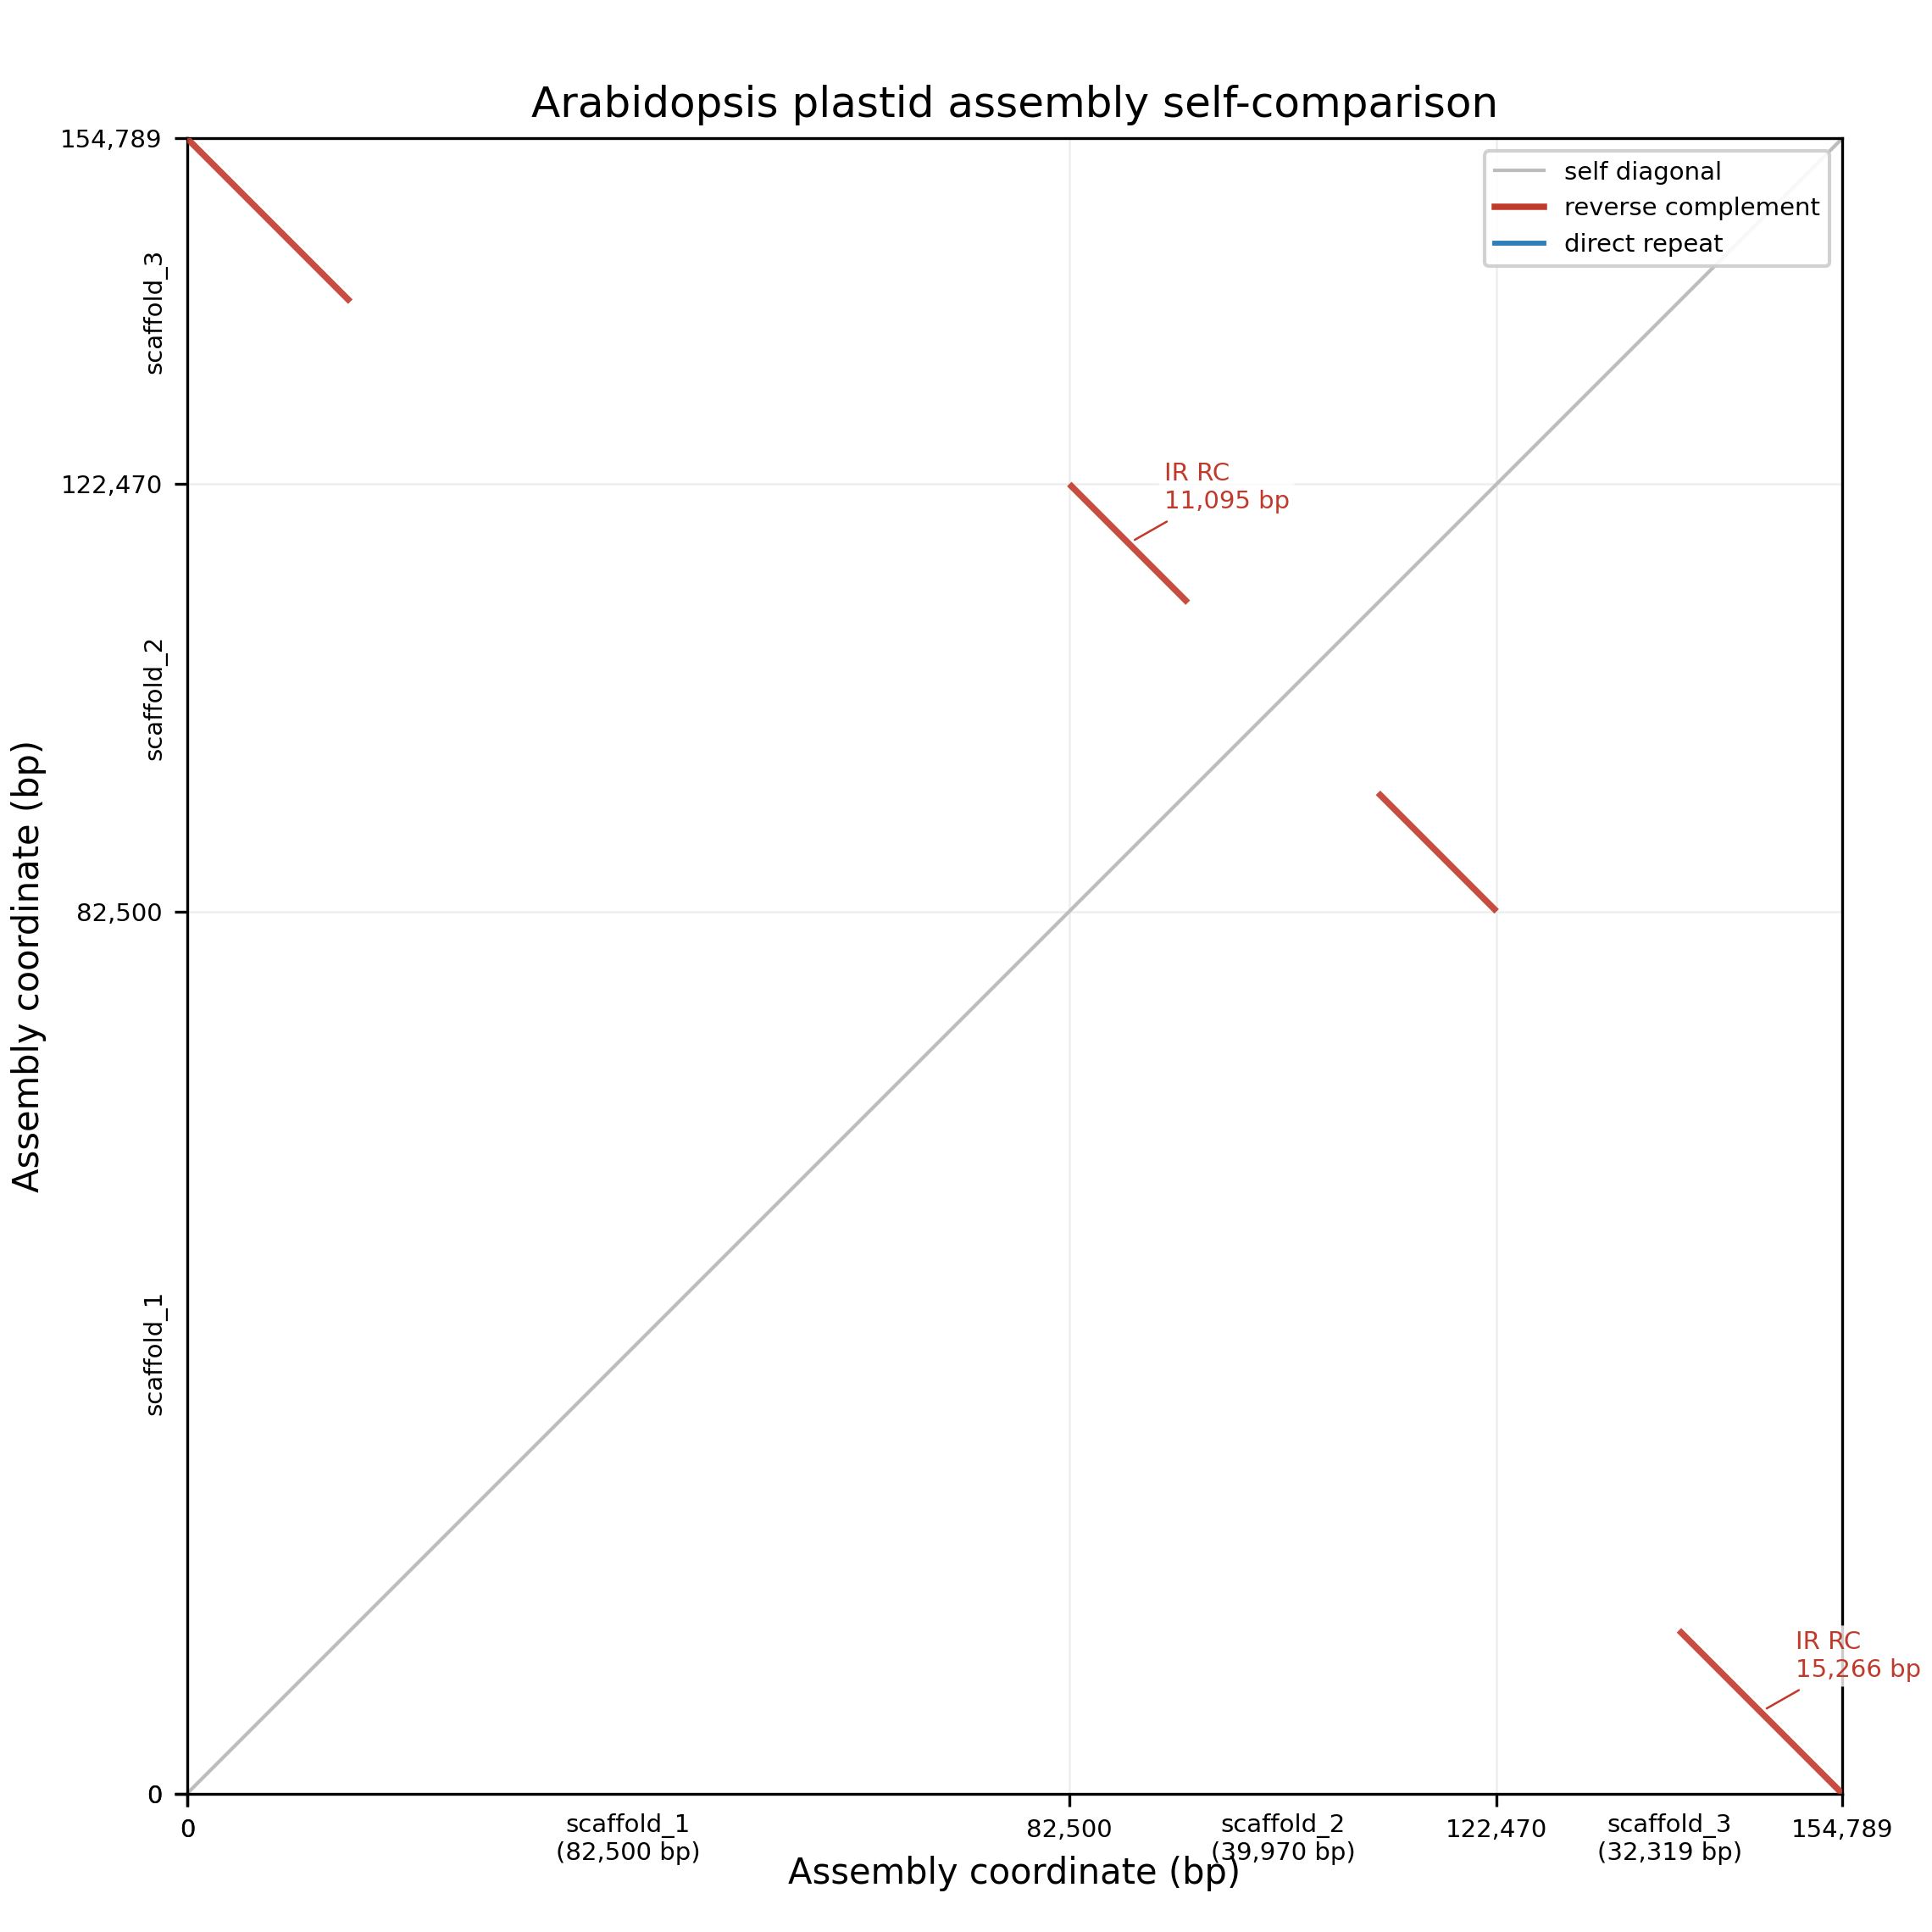

This chart was generated by the following Python code:
#!/usr/bin/env python3
"""Draw an all-vs-all self dot plot from a BLAST table.

Usage:
    python self_dotplot.py self_hits.tsv assembly.fasta out.pdf

The BLAST table must be outfmt 6 with the extra fields:

    qseqid sseqid pident length mismatch gapopen qstart qend sstart send \
    evalue bitscore sstrand qlen slen

Scaffolds are laid out head-to-tail on both axes in FASTA order.  Direct
(plus-strand) hits follow the main diagonal; reverse-complement hits form
anti-diagonal segments.  The plastid inverted repeat therefore appears as
off-diagonal anti-diagonal blocks.
"""
from __future__ import annotations

import argparse
import sys
from collections import OrderedDict
from pathlib import Path
from typing import Dict, List, Tuple

import matplotlib
matplotlib.use("Agg")
import matplotlib.pyplot as plt
from matplotlib.collections import LineCollection
from matplotlib.lines import Line2D


def read_fasta_lengths(path: Path) -> "OrderedDict[str, int]":
    lengths: "OrderedDict[str, int]" = OrderedDict()
    name = ""
    length = 0
    with path.open("r", encoding="utf-8", errors="replace") as handle:
        for line in handle:
            line = line.strip()
            if not line:
                continue
            if line.startswith(">"):
                if name:
                    lengths[name] = length
                name = line[1:].split()[0]
                length = 0
            elif name:
                length += len(line)
    if name:
        lengths[name] = length
    return lengths


def read_hits(path: Path) -> List[Tuple[str, str, float, int, int, int, int, str]]:
    hits = []
    with path.open("r", encoding="utf-8", errors="replace") as handle:
        for line in handle:
            fields = line.rstrip("\n").split("\t")
            if len(fields) < 13:
                continue
            try:
                hits.append(
                    (
                        fields[0],
                        fields[1],
                        float(fields[2]),
                        int(fields[3]),
                        int(fields[6]),
                        int(fields[7]),
                        int(fields[8]),
                        int(fields[9]),
                        fields[12],
                    )
                )
            except ValueError:
                continue
    return hits


def short_name(name: str) -> str:
    return name.split("--")[0]


def main() -> int:
    parser = argparse.ArgumentParser(description=__doc__)
    parser.add_argument("blast_table", type=Path)
    parser.add_argument("assembly_fasta", type=Path)
    parser.add_argument("output", type=Path)
    parser.add_argument("--min-identity", type=float, default=95.0)
    parser.add_argument("--min-length", type=int, default=500)
    parser.add_argument("--max-evalue", type=float, default=1e-5)
    parser.add_argument("--title", default="Assembly self-comparison")
    args = parser.parse_args()

    lengths = read_fasta_lengths(args.assembly_fasta)
    if not lengths:
        print("Empty FASTA input", file=sys.stderr)
        return 2

    offsets: Dict[str, int] = {}
    cursor = 0
    for name, length in lengths.items():
        offsets[name] = cursor
        cursor += length
    total = cursor

    hits = []
    for qname, sname, pident, aln_len, qs, qe, ss, se, strand in read_hits(args.blast_table):
        if qname not in offsets or sname not in offsets:
            continue
        if pident < args.min_identity or aln_len < args.min_length:
            continue
        hits.append((qname, sname, pident, aln_len, qs, qe, ss, se, strand))
    if not hits:
        print("No hits passed the filters", file=sys.stderr)
        return 1

    diagonal: List[List[Tuple[float, float]]] = []
    plus: List[List[Tuple[float, float]]] = []
    minus: List[List[Tuple[float, float]]] = []
    minus_blocks = []
    for qname, sname, pident, aln_len, qs, qe, ss, se, strand in hits:
        q_off = offsets[qname]
        s_off = offsets[sname]
        segment = [
            (ss + s_off, qs + q_off),
            (se + s_off, qe + q_off),
        ]
        # A full-contig plus-strand hit is the trivial self diagonal.
        if (
            qname == sname
            and strand == "plus"
            and qs == 1
            and qe == lengths[qname]
            and ss == 1
            and se == lengths[sname]
        ):
            diagonal.append(segment)
        elif strand == "minus":
            minus.append(segment)
            minus_blocks.append((qname, sname, aln_len, qs, qe, ss, se))
        else:
            plus.append(segment)

    fig, ax = plt.subplots(figsize=(7.6, 7.6), constrained_layout=True)
    if diagonal:
        ax.add_collection(
            LineCollection(diagonal, colors="#bdbdbd", linewidths=1.0, zorder=1)
        )
    if plus:
        ax.add_collection(
            LineCollection(plus, colors="#2c7fb8", linewidths=1.4, alpha=0.9, zorder=2)
        )
    ax.add_collection(
        LineCollection(minus, colors="#c0392b", linewidths=1.8, alpha=0.9, zorder=3)
    )

    # Contig boundaries and labels.
    for name, length in lengths.items():
        start = offsets[name]
        ax.axvline(start, color="#eeeeee", linewidth=0.6, zorder=0)
        ax.axhline(start, color="#eeeeee", linewidth=0.6, zorder=0)
        mid = start + length / 2
        label = f"{short_name(name)}\n({length:,} bp)"
        ax.text(
            mid,
            -total * 0.012,
            label,
            ha="center",
            va="top",
            fontsize=7,
            clip_on=False,
        )
        ax.text(
            -total * 0.012,
            mid,
            short_name(name),
            ha="right",
            va="center",
            fontsize=7,
            rotation=90,
            clip_on=False,
        )

    # Annotate the two IR blocks once each; reciprocal HSPs are the same block.
    seen = set()
    for qname, sname, aln_len, qs, qe, ss, se in minus_blocks:
        key = (frozenset((qname, sname)), aln_len)
        if key in seen:
            continue
        seen.add(key)
        x = (ss + se) / 2 + offsets[sname]
        y = (qs + qe) / 2 + offsets[qname]
        ax.annotate(
            f"IR RC\n{aln_len:,} bp",
            xy=(x, y),
            xytext=(10, 10),
            textcoords="offset points",
            fontsize=7,
            color="#c0392b",
            arrowprops=dict(arrowstyle="-", color="#c0392b", linewidth=0.6),
            bbox=dict(boxstyle="round,pad=0.2", fc="white", ec="none", alpha=0.8),
        )

    ax.set_xlim(0, total)
    ax.set_ylim(0, total)
    ax.set_aspect("equal")
    ticks = [0] + [offsets[name] for name in lengths] + [total]
    ax.set_xticks(ticks)
    ax.set_yticks(ticks)
    ax.set_xticklabels([f"{value:,}" for value in ticks], fontsize=7)
    ax.set_yticklabels([f"{value:,}" for value in ticks], fontsize=7)
    ax.set_xlabel("Assembly coordinate (bp)")
    ax.set_ylabel("Assembly coordinate (bp)")
    ax.set_title(args.title)
    ax.grid(False)

    legend_handles = [
        Line2D([0], [0], color="#bdbdbd", linewidth=1.0, label="self diagonal"),
        Line2D([0], [0], color="#c0392b", linewidth=1.8, label="reverse complement"),
        Line2D([0], [0], color="#2c7fb8", linewidth=1.4, label="direct repeat"),
    ]
    ax.legend(
        handles=legend_handles,
        loc="upper right",
        fontsize=7,
        frameon=True,
        framealpha=0.9,
    )

    args.output.parent.mkdir(parents=True, exist_ok=True)
    fig.savefig(args.output, dpi=300)
    if args.output.suffix.lower() == ".pdf":
        fig.savefig(args.output.with_suffix(".png"), dpi=300)
    print(f"wrote {args.output}")

    print(f"assembly length: {total:,} bp")
    print(f"retained hits: {len(hits)}; RC hits: {len(minus)}; plus hits: {len(plus)}")
    for qname, sname, aln_len, qs, qe, ss, se in sorted(
        set(minus_blocks), key=lambda row: -row[2]
    ):
        print(
            f"  RC {aln_len:,} bp: {short_name(qname)} {qs:,}-{qe:,} "
            f"<-> {short_name(sname)} {ss:,}-{se:,}"
        )
    return 0


if __name__ == "__main__":
    raise SystemExit(main())
